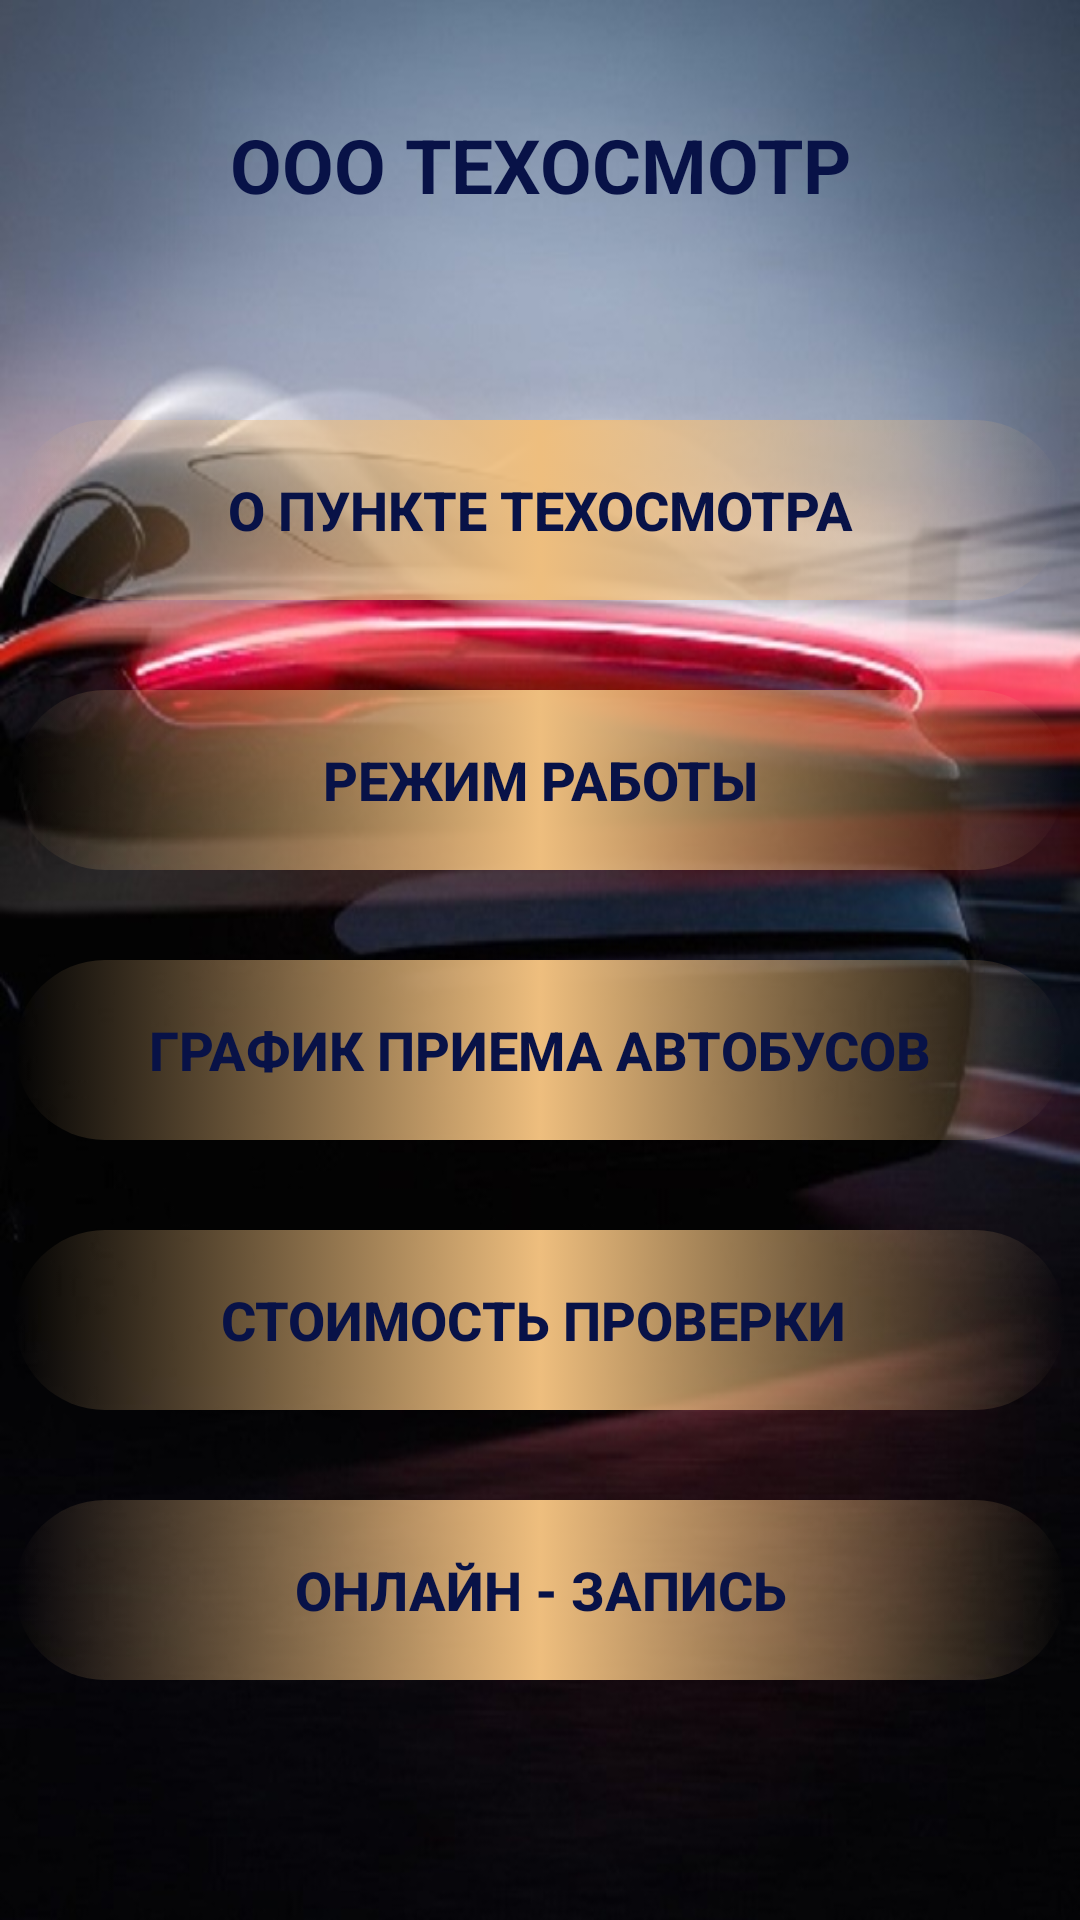

Here is an Android app screen rendered from its layout file. Give the layout XML and the strings, colors and styles it references.
<!-- AndroidManifest.xml: application theme Theme.Registrator_For_TO -->
<!-- res/layout/fragment_catalog.xml -->
<?xml version="1.0" encoding="utf-8"?>
<FrameLayout xmlns:android="http://schemas.android.com/apk/res/android"
    xmlns:tools="http://schemas.android.com/tools"
    android:layout_width="match_parent"
    android:layout_height="match_parent"
    android:background="@drawable/car_view"
    tools:context=".CatalogFragment">

    
    <TextView
        style="@style/TextViewStyleCap"
        android:text="ООО ТЕХОСМОТР"/>

    <LinearLayout
        android:layout_width="match_parent"
        android:layout_height="match_parent"
        android:layout_marginTop="110dp"
        android:orientation="vertical">

        <androidx.appcompat.widget.AppCompatButton
            android:id="@+id/infoBtn"
            style="@style/BtnStyleCatalog"
            android:background="@drawable/btn_catalog"
            android:text="О ПУНКТЕ ТЕХОСМОТРА"/>

        <androidx.appcompat.widget.AppCompatButton
            android:id="@+id/regimBtn"
            style="@style/BtnStyleCatalog"
            android:background="@drawable/btn_catalog"
            android:text="РЕЖИМ РАБОТЫ"/>

        <androidx.appcompat.widget.AppCompatButton
            android:id="@+id/busesBtn"
            style="@style/BtnStyleCatalog"
            android:background="@drawable/btn_catalog"
            android:text="ГРАФИК ПРИЕМА АВТОБУСОВ"/>

        <androidx.appcompat.widget.AppCompatButton
            android:id="@+id/priceBtn"
            style="@style/BtnStyleCatalog"
            android:background="@drawable/btn_catalog"
            android:text="СТОИМОСТЬ ПРОВЕРКИ "/>

        <androidx.appcompat.widget.AppCompatButton
            android:id="@+id/recordBtn"
            style="@style/BtnStyleCatalog"
            android:background="@drawable/btn_catalog"
            android:text="ОНЛАЙН - ЗАПИСЬ" />



    </LinearLayout>

</FrameLayout>
<!-- resources referenced by this layout -->
<resources>
  <!-- drawable btn_catalog (drawable) -->
  <?xml version="1.0" encoding="utf-8"?>
  <selector xmlns:android="http://schemas.android.com/apk/res/android">
      <item>
          <shape android:shape="rectangle">
              <gradient android:centerColor="#EEBE7E"/>
              <corners android:radius="30dp"/>
          </shape>
      </item>
  </selector>
  <!-- drawable car_view: png bitmap (drawable, 80187 bytes) -->
  <style name="BtnStyleCatalog">
          <item name="android:layout_width">350dp</item>
          <item name="android:layout_height">60dp</item>
          <item name="android:textColor">#081247</item>
          <item name="android:textSize">18dp</item>
          <item name="android:textStyle">bold</item>
          <item name="android:layout_marginTop">30dp</item>
          <item name="android:layout_gravity">top|center</item>
      </style>
  <style name="TextViewStyleCap">
          <item name="android:layout_width">match_parent</item>
          <item name="android:layout_height">50dp</item>
          <item name="android:textColor">#081247</item>
          <item name="android:textSize">25dp</item>
          <item name="android:textStyle">bold</item>
          <item name="android:layout_marginTop">30dp</item>
          <item name="android:gravity">center</item>
      </style>
  <style name="Theme.Registrator_For_TO" parent="Theme.MaterialComponents.DayNight.NoActionBar">
          
          <item name="colorPrimary">#EEBE7E</item>
          <item name="colorPrimaryVariant">#3F51B5</item>
          <item name="colorOnPrimary">@color/white</item>
          
          <item name="colorSecondary">@color/teal_200</item>
          <item name="colorSecondaryVariant">@color/teal_700</item>
          <item name="colorOnSecondary">@color/black</item>
          
          <item name="android:statusBarColor">?attr/colorPrimaryVariant</item>
          
      </style>
  <!-- not gathered from this repository: default colours our renderer supplied (Android Studio template values) -->
  <color name="teal_200">#FF03DAC5</color>
  <color name="teal_700">#FF018786</color>
  <color name="black">#FF000000</color>
  <color name="white">#FFFFFFFF</color>
</resources>
